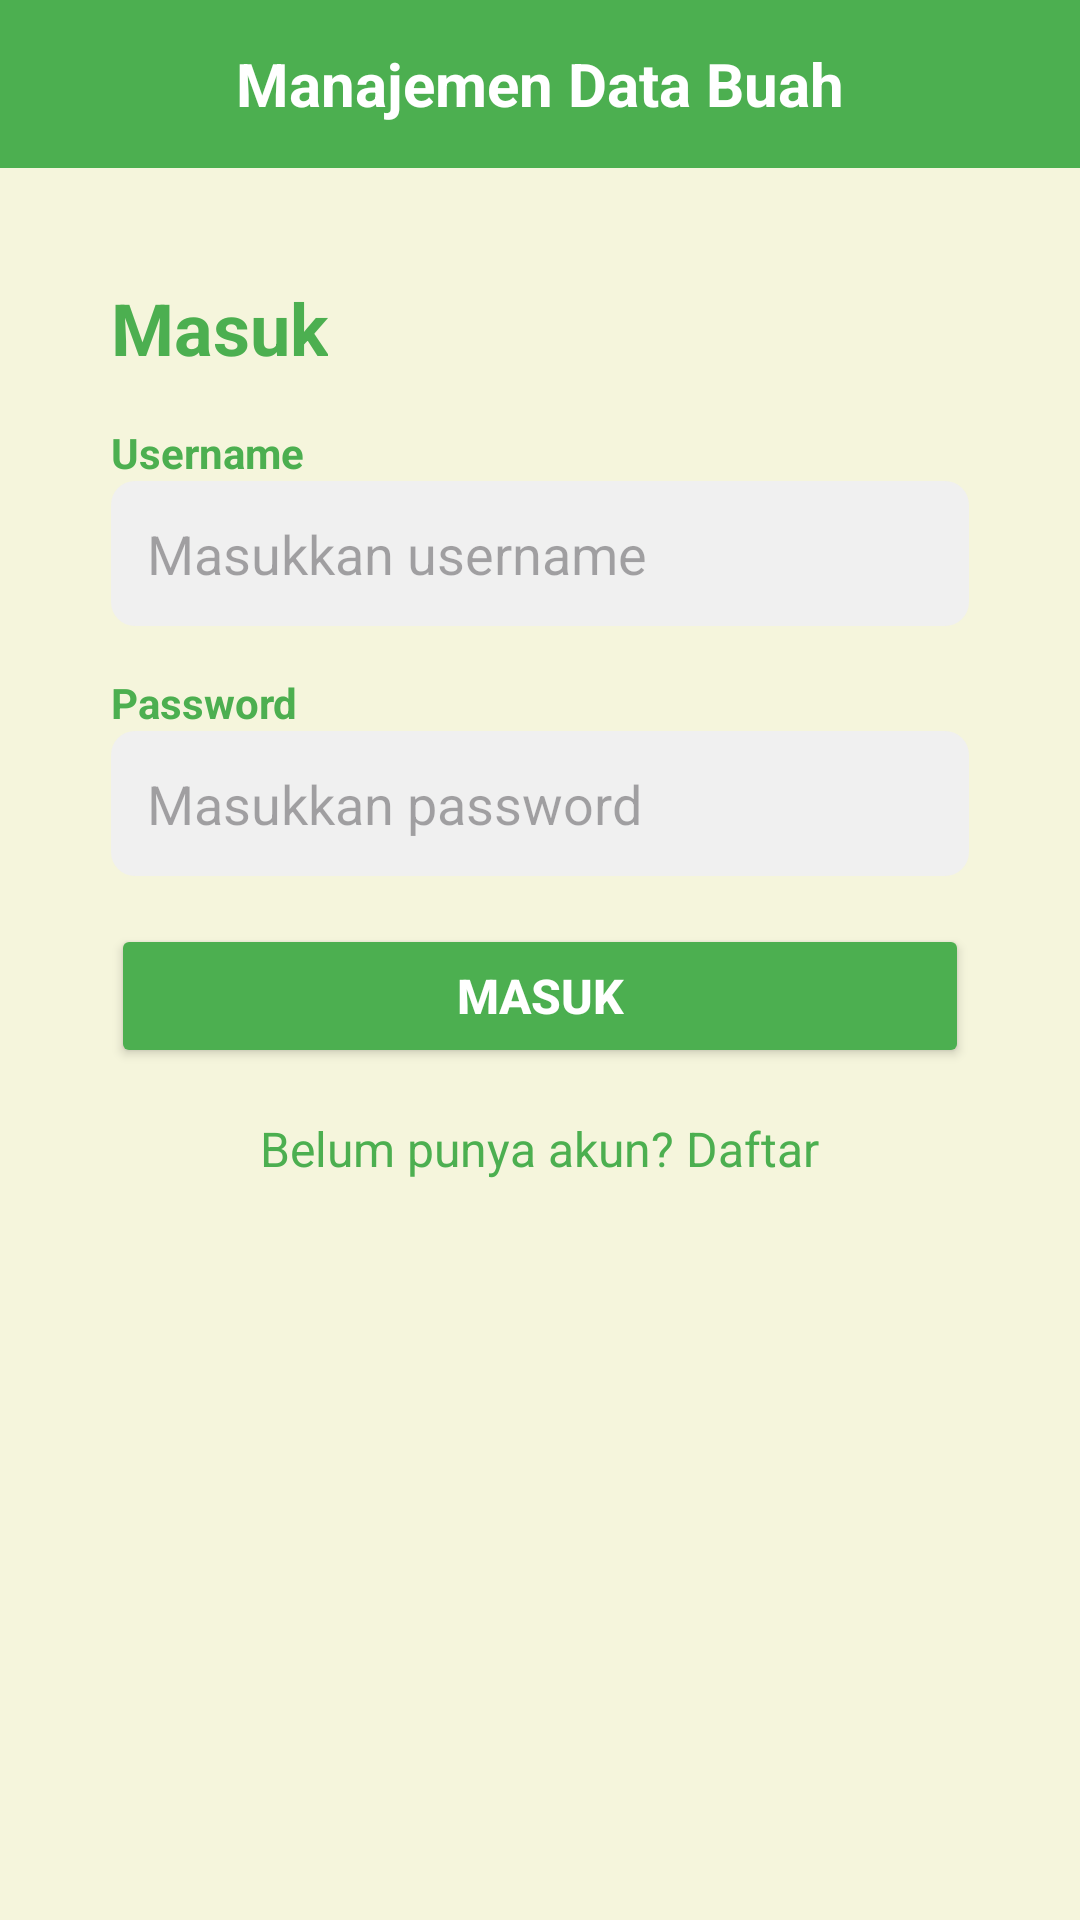

Produce the Android XML layout that renders to this screen, including the resource entries it uses.
<!-- AndroidManifest.xml: application theme Theme.DataBuahPKS -->
<!-- res/layout/activity_sing_in.xml -->
<?xml version="1.0" encoding="utf-8"?>
<RelativeLayout xmlns:android="http://schemas.android.com/apk/res/android"
    xmlns:tools="http://schemas.android.com/tools"
    android:layout_width="match_parent"
    android:layout_height="match_parent"
    android:background="@color/background"
    tools:context=".SingInActivity">

    <TextView
        android:id="@+id/headerTitle"
        android:layout_width="match_parent"
        android:layout_height="56dp"
        android:background="#4CAF50"
        android:gravity="center_vertical|center"
        android:paddingStart="16dp"
        android:paddingEnd="16dp"
        android:text="Manajemen Data Buah"
        android:textColor="@android:color/white"
        android:textSize="20sp"
        android:textStyle="bold" />

    <ScrollView
        android:id="@+id/scrollView"
        android:layout_width="match_parent"
        android:layout_height="match_parent"
        android:layout_below="@+id/headerTitle"
        android:padding="16dp">

        <LinearLayout
            android:layout_width="match_parent"
            android:layout_height="wrap_content"
            android:orientation="vertical">

            <LinearLayout
                android:layout_width="match_parent"
                android:layout_height="wrap_content"
                android:background="@drawable/form_card_bg"
                android:elevation="6dp"
                android:orientation="vertical"
                android:padding="16dp"
                android:layout_marginBottom="24dp"
                android:layout_marginTop="5dp"
                android:layout_marginRight="5dp"
                android:layout_marginLeft="5dp">

                <TextView
                    android:layout_width="wrap_content"
                    android:layout_height="wrap_content"
                    android:text="Masuk"
                    android:textStyle="bold"
                    android:textColor="#4CAF50"
                    android:textSize="24sp" />

                <TextView
                    android:layout_width="wrap_content"
                    android:layout_height="wrap_content"
                    android:layout_marginTop="16dp"
                    android:text="Username"
                    android:textStyle="bold"
                    android:textColor="#4CAF50" />

                <EditText
                    android:id="@+id/edtUsername"
                    android:layout_width="match_parent"
                    android:layout_height="wrap_content"
                    android:hint="Masukkan username"
                    android:inputType="text"
                    android:background="@drawable/edittext_bg"
                    android:padding="12dp"
                    android:layout_marginBottom="16dp" />

                <TextView
                    android:layout_width="wrap_content"
                    android:layout_height="wrap_content"
                    android:text="Password"
                    android:textStyle="bold"
                    android:textColor="#4CAF50" />

                <EditText
                    android:id="@+id/edtPassword"
                    android:layout_width="match_parent"
                    android:layout_height="wrap_content"
                    android:hint="Masukkan password"
                    android:inputType="textPassword"
                    android:background="@drawable/edittext_bg"
                    android:padding="12dp"
                    android:layout_marginBottom="16dp" />

                <Button
                    android:id="@+id/btnSignIn"
                    android:layout_width="match_parent"
                    android:layout_height="wrap_content"
                    android:text="Masuk"
                    android:backgroundTint="#4CAF50"
                    android:textColor="#FFFFFF"
                    android:textSize="16sp"
                    android:textStyle="bold" />

                <TextView
                    android:id="@+id/txtSignUp"
                    android:layout_width="wrap_content"
                    android:layout_height="wrap_content"
                    android:layout_gravity="center"
                    android:layout_marginTop="16dp"
                    android:text="Belum punya akun? Daftar"
                    android:textColor="#4CAF50"
                    android:textSize="16sp" />
            </LinearLayout>
        </LinearLayout>
    </ScrollView>
</RelativeLayout>
<!-- resources referenced by this layout -->
<resources>
  <color name="background">#F5F5DC</color>
  <!-- drawable edittext_bg (drawable) -->
  <shape xmlns:android="http://schemas.android.com/apk/res/android">
      <solid android:color="#F0F0F0"/>
      <corners android:radius="8dp"/>
  </shape>
  <style name="Theme.DataBuahPKS" parent="Theme.Material3.DayNight.NoActionBar">
          
          <item name="colorPrimary">#4CAF50</item>
          <item name="colorPrimaryVariant">#2E7D32</item>
          <item name="colorOnPrimary">#FFFFFF</item>
  
          
          <item name="colorSecondary">#8D6E63</item>
          <item name="colorSecondaryVariant">#5D4037</item>
          <item name="colorOnSecondary">#FFFFFF</item>
  
          
          <item name="android:colorBackground">#F5F5DC</item>
          <item name="colorSurface">#E8F5E9</item>
          <item name="colorOnSurface">#2E7D32</item>
  
          
          <item name="colorError">#F44336</item>
  
          <item name="android:fontFamily">@font/nunito</item>
          <item name="fontFamily">@font/nunito</item>
      </style>
</resources>
